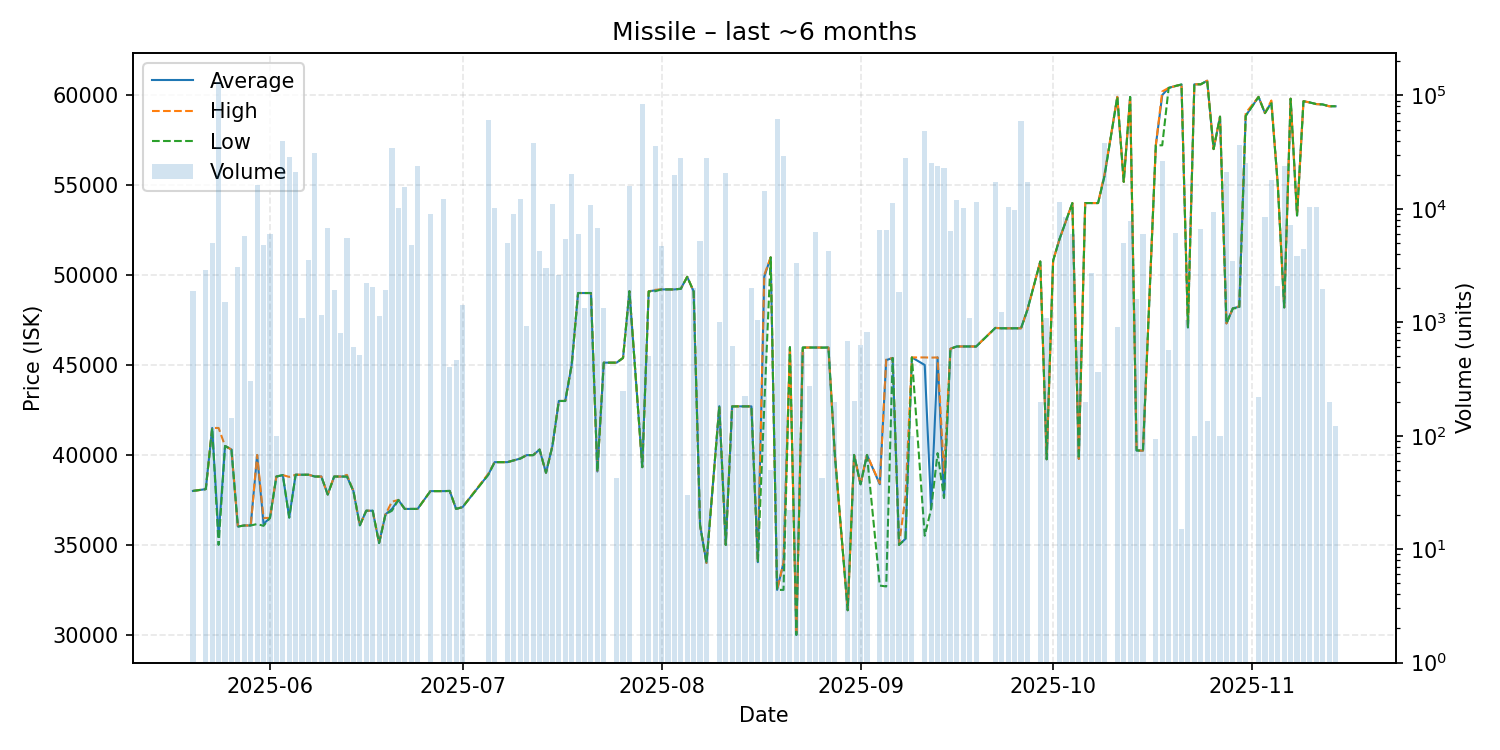

Data behind this chart, as committed beside it:
date, average, highest, lowest, order_count, volume
2025-05-20, 38000, 38000, 38000, 2, 1898
2025-05-22, 38100, 38100, 38100, 1, 2902
2025-05-23, 41500, 41500, 41500, 1, 5000
2025-05-24, 35470, 41500, 35000, 22, 131326
2025-05-25, 40500, 40500, 40500, 2, 1500
2025-05-26, 40300, 40300, 40300, 2, 143
2025-05-27, 36020, 36020, 36020, 3, 3050
2025-05-28, 36080, 36080, 36080, 4, 5815
2025-05-29, 36080, 36080, 36080, 3, 304
2025-05-30, 39990, 40000, 36160, 9, 16201
2025-05-31, 36170, 36500, 36060, 7, 4783
2025-06-01, 36500, 36500, 36500, 5, 6034
2025-06-02, 38800, 38800, 38800, 1, 100
2025-06-03, 38880, 38880, 38880, 4, 39900
2025-06-04, 36520, 38780, 36520, 7, 28450
2025-06-05, 38900, 38900, 38900, 4, 21000
2025-06-06, 38900, 38900, 38900, 2, 1100
2025-06-07, 38900, 38900, 38900, 2, 3522
2025-06-08, 38800, 38800, 38800, 5, 31001
2025-06-09, 38800, 38800, 38800, 1, 1150
2025-06-10, 37800, 37800, 37800, 5, 6752
2025-06-11, 38800, 38800, 38800, 3, 1919
2025-06-12, 38800, 38800, 38800, 2, 804
2025-06-13, 38800, 38890, 38800, 3, 5500
2025-06-14, 37990, 37990, 37990, 1, 611
2025-06-15, 36090, 36090, 36090, 1, 516
2025-06-16, 36900, 36900, 36900, 1, 2200
2025-06-17, 36900, 36900, 36900, 2, 2051
2025-06-18, 35100, 35100, 35100, 3, 1136
2025-06-19, 36700, 36700, 36700, 2, 1910
2025-06-20, 37000, 37400, 36900, 4, 34537
2025-06-21, 37500, 37500, 37500, 5, 10278
2025-06-22, 37000, 37000, 37000, 4, 15639
2025-06-23, 37000, 37000, 37000, 4, 4796
2025-06-24, 37000, 37000, 37000, 2, 23971
2025-06-26, 37990, 37990, 37990, 3, 8944
2025-06-28, 37990, 37990, 37990, 5, 12325
2025-06-29, 38000, 38000, 38000, 3, 402
2025-06-30, 37000, 37000, 37000, 1, 466
2025-07-01, 37100, 37100, 37100, 4, 1434
2025-07-05, 38900, 38950, 38890, 8, 60241
2025-07-06, 39600, 39600, 39600, 3, 10085
2025-07-08, 39600, 39600, 39600, 3, 5034
2025-07-09, 39700, 39700, 39700, 4, 9082
2025-07-10, 39800, 39800, 39800, 5, 12100
2025-07-11, 39990, 39990, 39990, 3, 932
2025-07-12, 39990, 39990, 39990, 8, 37782
2025-07-13, 40300, 40300, 40300, 3, 4272
2025-07-14, 39010, 39010, 39010, 2, 3000
2025-07-15, 40500, 40500, 40500, 3, 10996
2025-07-16, 43000, 43000, 43000, 3, 2600
2025-07-17, 43000, 43000, 43000, 6, 5477
2025-07-18, 45000, 45000, 45000, 8, 20319
2025-07-19, 49000, 49000, 49000, 5, 6051
2025-07-20, 49000, 49000, 49000, 2, 1337
2025-07-21, 49000, 49000, 49000, 4, 10843
2025-07-22, 39080, 39080, 39080, 4, 6772
2025-07-23, 45130, 45130, 45130, 2, 1350
2025-07-25, 45130, 45130, 45130, 1, 42
2025-07-26, 45390, 45390, 45390, 2, 250
... 100 more rows
